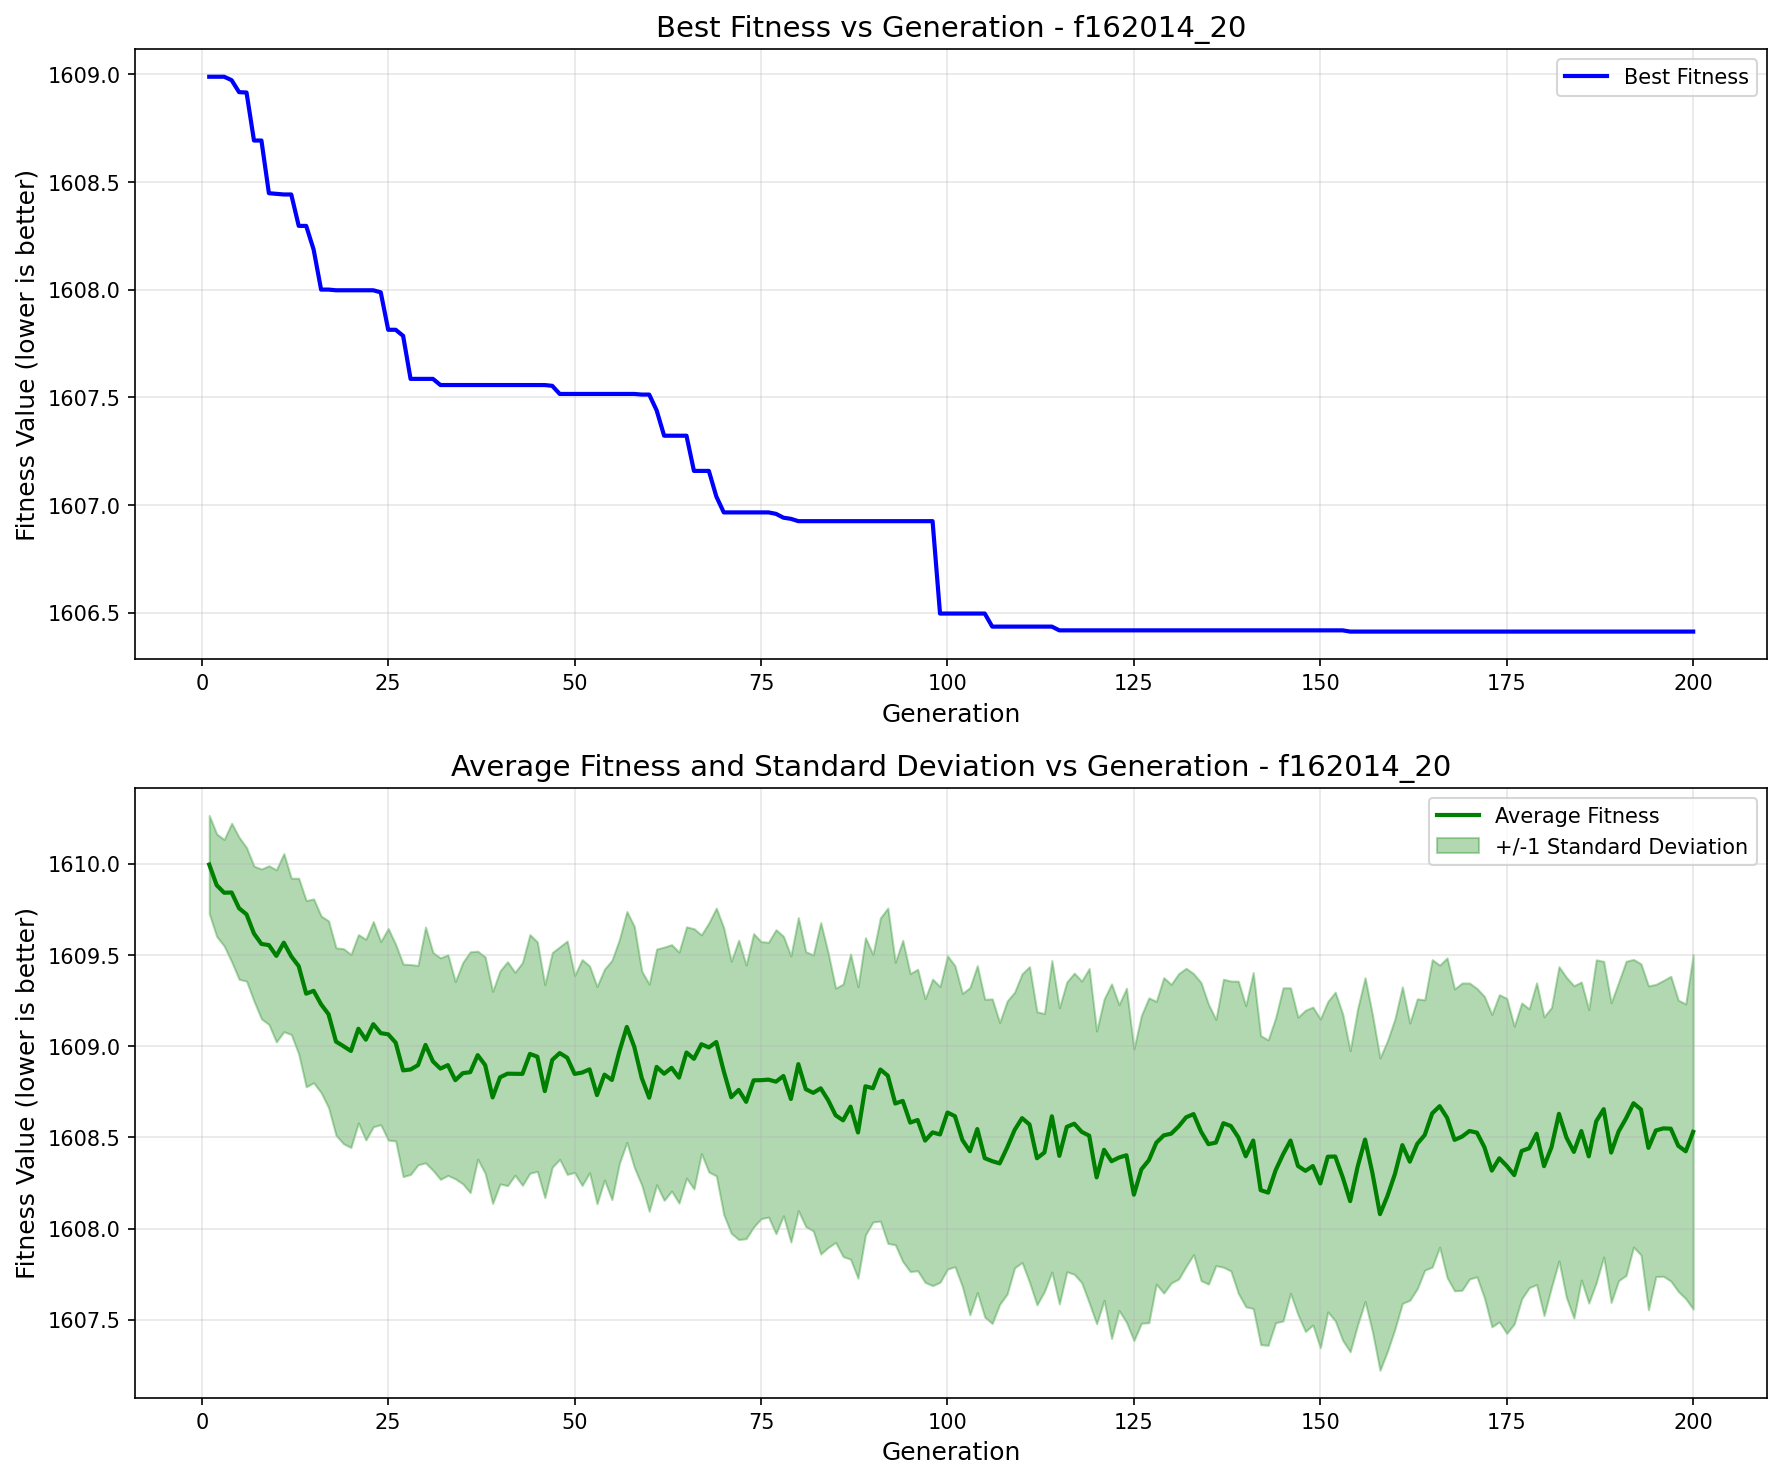

Values plotted in this chart, from the file beside it:
generation, best_fitness, best_individual, mean_fitness, std_dev
1, 1609, [-13.531970334592486, 73.31536318586814,…, 1610, 0.269
2, 1609, [-13.531970334592486, 73.31536318586814,…, 1610, 0.2811
3, 1609, [-13.531970334592486, 73.31536318586814,…, 1610, 0.292
4, 1609, [70.8892271692556, -26.388580178464792, …, 1610, 0.3795
5, 1609, [-13.531970334592486, 73.31536318586814,…, 1610, 0.3894
6, 1609, [-13.531970334592486, 73.31536318586814,…, 1610, 0.3662
7, 1609, [83.48401253586937, 73.31536318586814, -…, 1610, 0.3702
8, 1609, [83.48401253586937, 73.31536318586814, -…, 1610, 0.411
9, 1608, [-35.81221087083496, 73.31536318586814, …, 1610, 0.4351
10, 1608, [-35.81221087083496, 154.58597672023296,…, 1609, 0.4719
11, 1608, [-35.81221087083496, 29.09198399293596, …, 1610, 0.4883
12, 1608, [-35.81221087083496, 29.09198399293596, …, 1609, 0.4285
13, 1608, [-35.81221087083496, 99.65086698537057, …, 1609, 0.4821
14, 1608, [-35.81221087083496, 99.65086698537057, …, 1609, 0.5107
15, 1608, [-35.81221087083496, 154.58597672023296,…, 1609, 0.504
16, 1608, [-13.531970334592486, 20.240440218598657…, 1609, 0.4842
17, 1608, [-13.531970334592486, 20.240440218598657…, 1609, 0.5118
18, 1608, [-33.16029118978213, 99.65086698537057, …, 1609, 0.5139
19, 1608, [-33.16029118978213, 99.65086698537057, …, 1609, 0.5348
20, 1608, [-33.16029118978213, 99.65086698537057, …, 1609, 0.5293
21, 1608, [-33.16029118978213, 99.65086698537057, …, 1609, 0.5163
22, 1608, [-33.16029118978213, 99.65086698537057, …, 1609, 0.5501
23, 1608, [-33.16029118978213, 99.65086698537057, …, 1609, 0.5628
24, 1608, [-35.81221087083496, 75.80676063664474, …, 1609, 0.5019
25, 1608, [-38.774125603926464, 167.7804054525863,…, 1609, 0.5802
26, 1608, [-38.774125603926464, 167.7804054525863,…, 1609, 0.539
27, 1608, [-38.774125603926464, 167.7804054525863,…, 1609, 0.5827
28, 1608, [-33.16029118978213, 91.61345484294557, …, 1609, 0.5754
29, 1608, [-33.16029118978213, 91.61345484294557, …, 1609, 0.5466
30, 1608, [-33.16029118978213, 91.61345484294557, …, 1609, 0.6466
31, 1608, [-33.16029118978213, 91.61345484294557, …, 1609, 0.5973
32, 1608, [-56.059743524669514, 167.7804054525863,…, 1609, 0.6072
33, 1608, [-56.059743524669514, 167.7804054525863,…, 1609, 0.6051
34, 1608, [-56.059743524669514, 167.7804054525863,…, 1609, 0.5408
35, 1608, [-56.059743524669514, 167.7804054525863,…, 1609, 0.6069
36, 1608, [-56.059743524669514, 167.7804054525863,…, 1609, 0.6602
37, 1608, [-56.059743524669514, 167.7804054525863,…, 1609, 0.57
38, 1608, [-56.059743524669514, 167.7804054525863,…, 1609, 0.5933
39, 1608, [-56.059743524669514, 167.7804054525863,…, 1609, 0.5815
40, 1608, [-56.059743524669514, 167.7804054525863,…, 1609, 0.5843
41, 1608, [-56.059743524669514, 167.7804054525863,…, 1609, 0.6139
42, 1608, [-56.059743524669514, 167.7804054525863,…, 1609, 0.5562
43, 1608, [-56.059743524669514, 167.7804054525863,…, 1609, 0.6109
44, 1608, [-56.059743524669514, 167.7804054525863,…, 1609, 0.6541
45, 1608, [-56.059743524669514, 167.7804054525863,…, 1609, 0.629
46, 1608, [-56.059743524669514, 316.4124305156489,…, 1609, 0.5839
47, 1608, [-56.059743524669514, 207.6621286905657,…, 1609, 0.5884
48, 1608, [-56.059743524669514, 167.7804054525863,…, 1609, 0.5828
49, 1608, [-56.059743524669514, 167.7804054525863,…, 1609, 0.6398
50, 1608, [-56.059743524669514, 167.7804054525863,…, 1609, 0.5402
51, 1608, [-56.059743524669514, 167.7804054525863,…, 1609, 0.6193
52, 1608, [-56.059743524669514, 167.7804054525863,…, 1609, 0.5669
53, 1608, [-56.059743524669514, 167.7804054525863,…, 1609, 0.5958
54, 1608, [-56.059743524669514, 167.7804054525863,…, 1609, 0.5782
55, 1608, [-56.059743524669514, 167.7804054525863,…, 1609, 0.6561
56, 1608, [-56.059743524669514, 167.7804054525863,…, 1609, 0.6135
57, 1608, [-56.059743524669514, 167.7804054525863,…, 1609, 0.6332
58, 1608, [-56.059743524669514, 167.7804054525863,…, 1609, 0.6608
59, 1608, [-56.059743524669514, 167.7804054525863,…, 1609, 0.5867
60, 1608, [-56.059743524669514, 167.7804054525863,…, 1609, 0.6226
... 140 more rows
